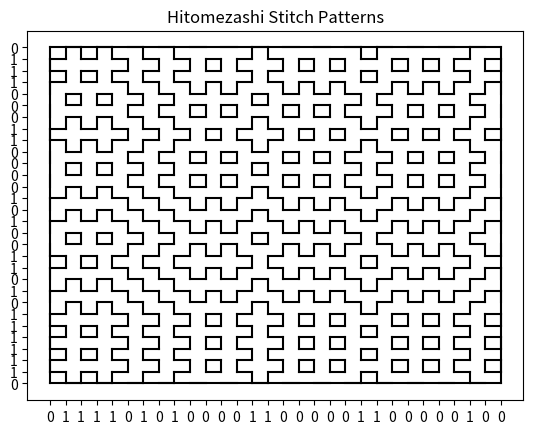

Generate this figure with matplotlib:
import numpy as np
import matplotlib.pyplot as plt
from os import system, name


def hitomezashi(X: np.ndarray, Y: np.ndarray, borders=True, c=None):
    '''code to generate the plot, starting from binary arrays-like X and Y
    toggle "borders" for borders and "c" for a monochromatic plot'''
    plt.figure()
    if borders: # frame
        plt.plot([0, len(X)-1], [0, 0], color=c) 
        plt.plot([0, len(X)-1], [len(Y)-1, len(Y)-1], color=c)
        plt.plot([0, 0], [0, len(X)-1], color=c)
        plt.plot([len(Y)-1, len(Y)-1], [0, len(X)-1], color=c)
    row = 0 # horizontal lines
    for y in Y:
        j = 0 if y==1 else 1
        while j < len(X)-1:
            plt.plot([j, j+1], [row, row], color=c)
            j += 2
        row += 1
    col = 0 # vertical lines
    for x in X:
        j = 0 if x==1 else 1
        while j < len(Y)-1:
            plt.plot([col, col], [j, j+1], color=c)
            j += 2
        col += 1
    plt.yticks(range(len(Y)), [str(i) for i in Y]) # final plt touches
    plt.xticks(range(len(X)), [str(i) for i in X])
    plt.title("Hitomezashi Stitch Patterns")
    plt.show()


def main():
    rand = np.random.RandomState(seed=4628)
    tot = 30
    P = None #[0, 1]
    axis = rand.choice([0, 1], p=P, size=(2, tot))
    X = axis[0]
    Y = axis[1]

    hitomezashi(X, Y, c="k")
        

if __name__=="__main__":
    main()

